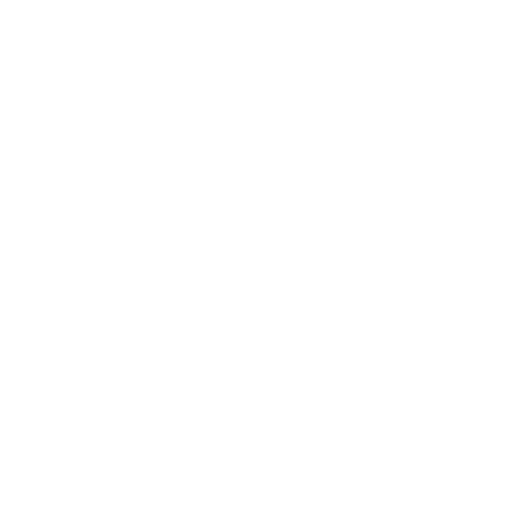
t = 0.00 s
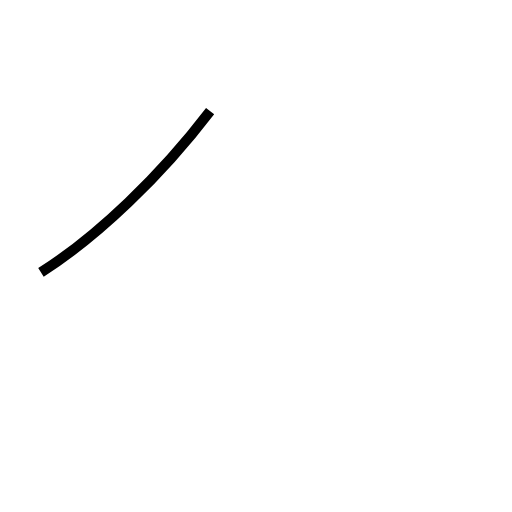
t = 0.69 s
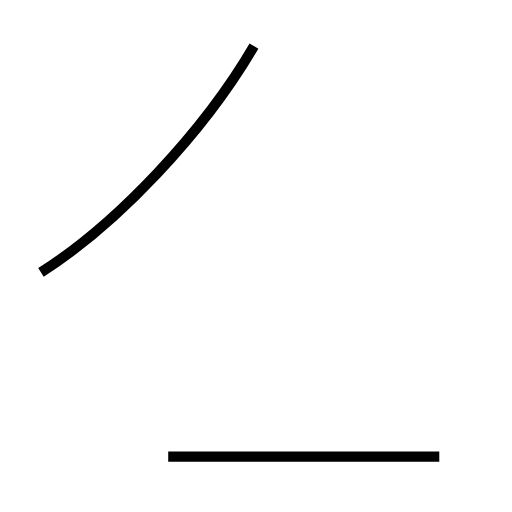
t = 1.71 s
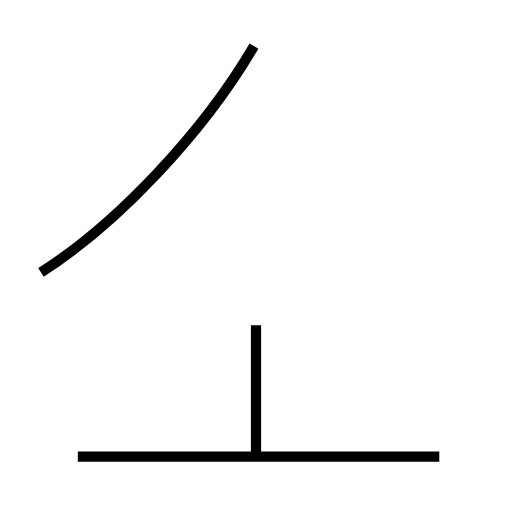
t = 2.35 s
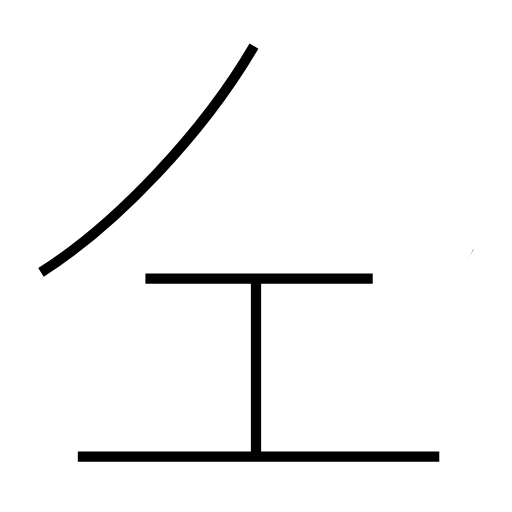
t = 3.14 s
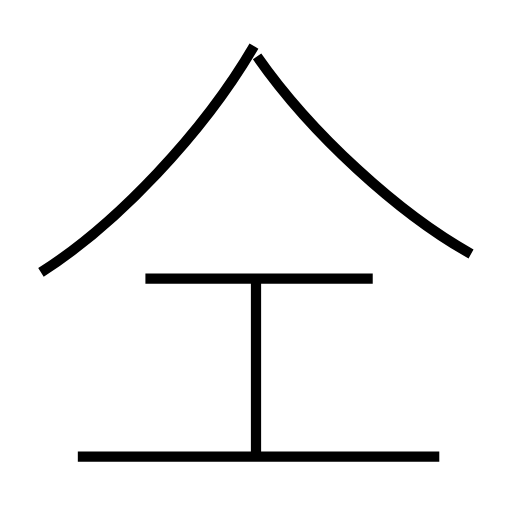
t = 4.00 s

The animated SVG that drew these frames (rendered in a browser with its animation timeline set to each time). Animation: 5 SMIL elements (animate=5); one cycle of 4.00 s.

<?xml version='1.0' encoding='utf-8'?>
<svg viewBox="0.0 -6.0 50.0 50.0" version="1.1" xmlns="http://www.w3.org/2000/svg"><rect x="-1000" y="-1000" width="2000" height="2000" stroke="white" fill="white" /><g style="fill:none;stroke:#000000;stroke-width:1"><path d="M 4.0 -17.4 C 11.4 -22.1 19.9 -31.1 24.8 -39.5 " transform="translate(0.0 38.0)" stroke-dasharray="30.5931697965931" stroke-dashoffset="30.5931697965931"><animate attributeName="stroke-dashoffset" from="30.5931697965931" to="0" dur="0.9177950938977929s" begin="0s" fill="freeze" /></path><path d="M 42.9 0.6 L 7.6 0.6 " transform="translate(0.0 38.0)" stroke-dasharray="35.3" stroke-dashoffset="35.3"><animate attributeName="stroke-dashoffset" from="35.3" to="0" dur="1.059s" begin="0.9177950938977929s" fill="freeze" /></path><path d="M 25.0 0.3 L 25.0 -16.4 " transform="translate(0.0 38.0)" stroke-dasharray="16.7" stroke-dashoffset="16.7"><animate attributeName="stroke-dashoffset" from="16.7" to="0" dur="0.501s" begin="1.9767950938977927s" fill="freeze" /></path><path d="M 36.4 -16.8 L 14.2 -16.8 " transform="translate(0.0 38.0)" stroke-dasharray="22.2" stroke-dashoffset="22.2"><animate attributeName="stroke-dashoffset" from="22.2" to="0" dur="0.6659999999999999s" begin="2.4777950938977926s" fill="freeze" /></path><path d="M 46.0 -19.2 C 39.0 -23.1 30.4 -30.9 25.1 -38.5" transform="translate(0.0 38.0)" stroke-dasharray="28.654387656455278" stroke-dashoffset="28.654387656455278"><animate attributeName="stroke-dashoffset" from="28.654387656455278" to="0" dur="0.8596316296936583s" begin="3.1437950938977925s" fill="freeze" /></path></g></svg>
